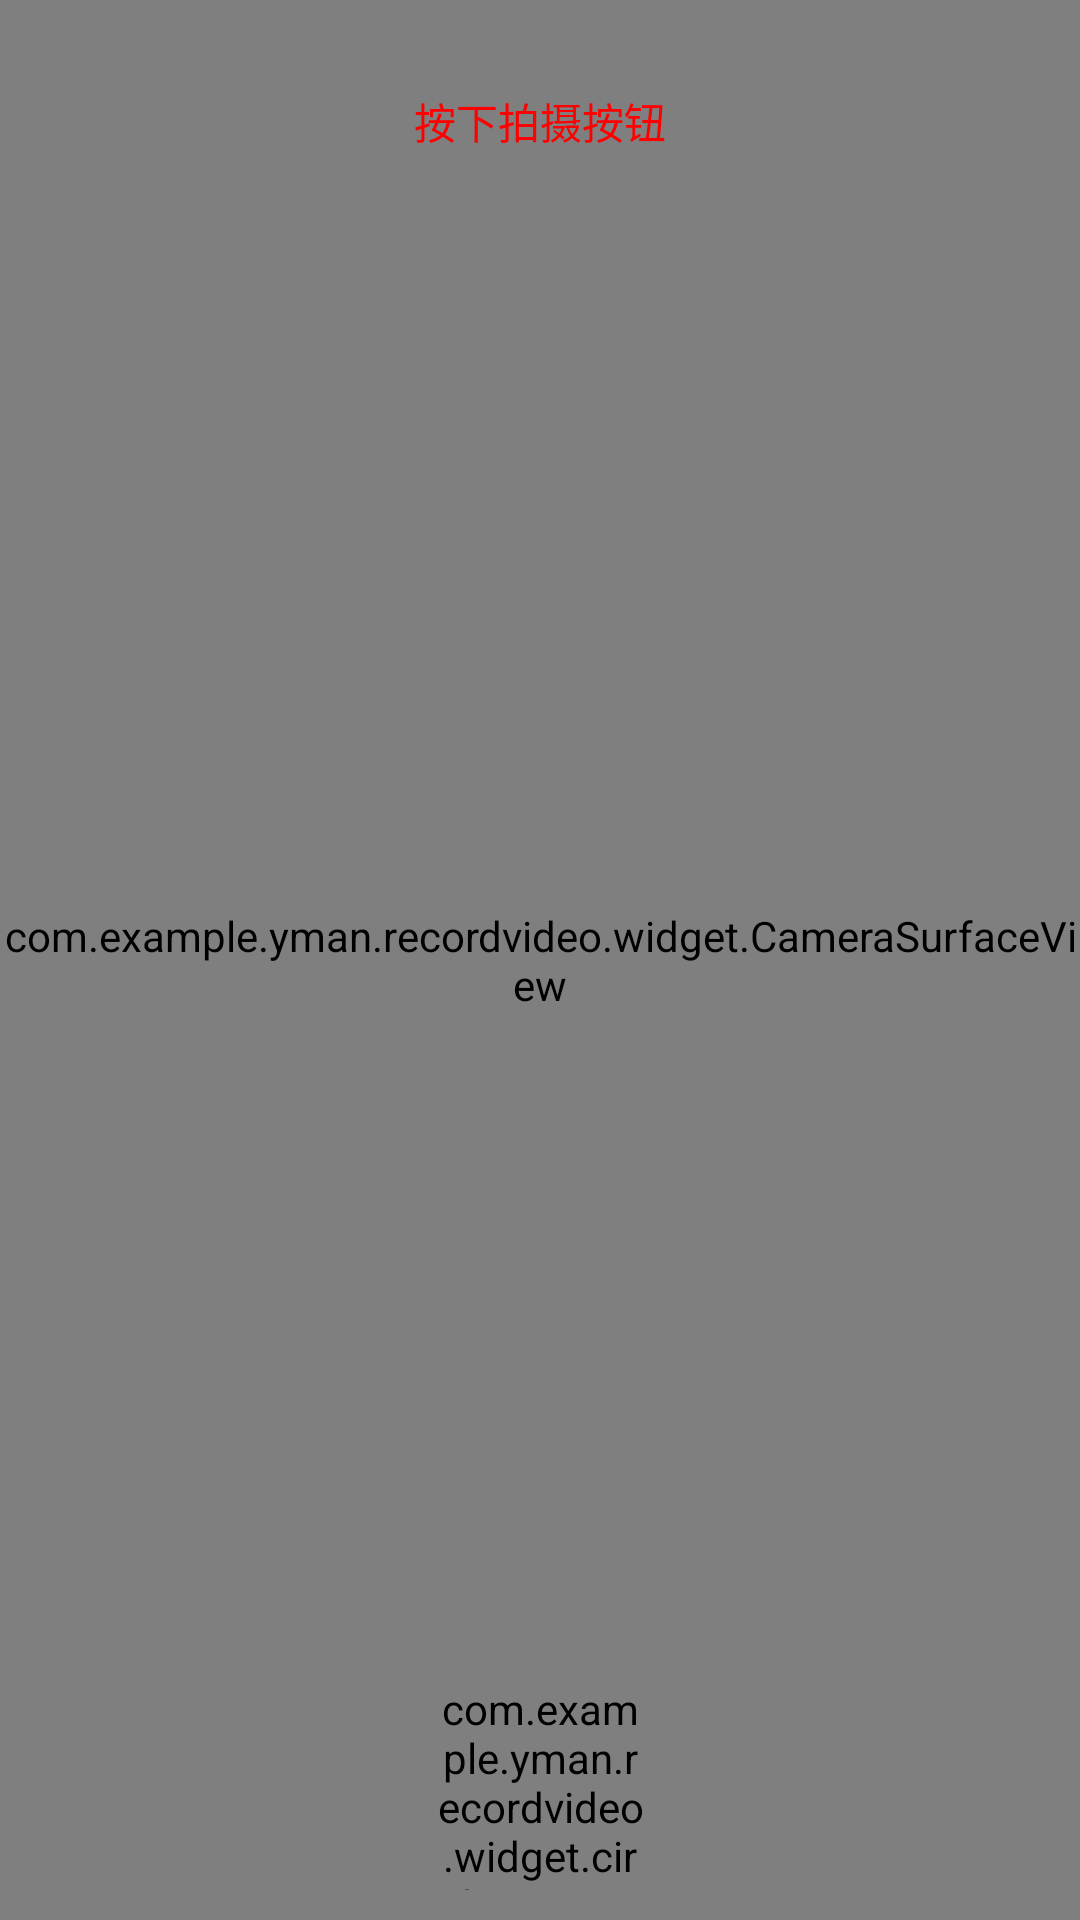

Write the Android layout XML for this screen, with the resource values it uses.
<!-- AndroidManifest.xml: application theme AppTheme -->
<!-- res/layout/activity_video_recorder.xml -->
<?xml version="1.0" encoding="utf-8"?>

<RelativeLayout xmlns:android="http://schemas.android.com/apk/res/android"
    xmlns:van="http://schemas.android.com/apk/res-auto"
    android:layout_width="match_parent"
    android:layout_height="match_parent">
    <com.example.yman.recordvideo.widget.CameraSurfaceView
        android:id="@+id/CaptureView"
        android:layout_width="match_parent"
        android:layout_height="match_parent" />
    <TextView
        android:layout_width="match_parent"
        android:layout_height="wrap_content"
        android:gravity="center"
        android:text="按下拍摄按钮"
        android:textColor="#ff0000"
        android:layout_marginTop="30dp"/>
    <RelativeLayout
        android:layout_width="match_parent"
        android:layout_height="70dp"
        android:layout_alignParentBottom="true"
        android:layout_marginBottom="10dp">
        <RadioButton
            android:id="@+id/light"
            android:layout_width="wrap_content"
            android:layout_height="wrap_content"
            android:layout_centerVertical="true"
            android:button="@null"
            android:layout_toLeftOf="@+id/circleProgressButton"/>
        <RadioButton
            android:id="@+id/exchange_angel"
            android:layout_width="wrap_content"
            android:layout_height="wrap_content"
            android:layout_centerVertical="true"
            android:button="@null"
            android:layout_toRightOf="@+id/circleProgressButton"/>
        <com.example.yman.recordvideo.widget.circleProgressBar.CircleProgressButton
            android:id="@+id/circleProgressButton"
            android:layout_width="70dp"
            android:layout_height="match_parent"
            android:layout_centerHorizontal="true"
            van:circleColor="@android:color/holo_blue_light"
            van:progressColor="@android:color/holo_orange_dark"
            van:progressWidth="5dp"
            van:textColor="@android:color/black"
            van:textSize="12sp"/>
    </RelativeLayout>

</RelativeLayout>
<!-- resources referenced by this layout -->
<resources>
  <style name="AppTheme" parent="Theme.AppCompat.NoActionBar">
          
          <item name="android:windowTranslucentStatus">true</item>
          <item name="colorPrimary">@color/colorPrimary</item>
          <item name="colorPrimaryDark">@color/colorPrimaryDark</item>
          <item name="colorAccent">@color/colorAccent</item>
      </style>
  <!-- not gathered from this repository: default colours our renderer supplied (Android Studio template values) -->
  <color name="colorPrimary">#FF6200EE</color>
  <color name="colorPrimaryDark">#FF3700B3</color>
  <color name="colorAccent">#FF03DAC5</color>
</resources>
